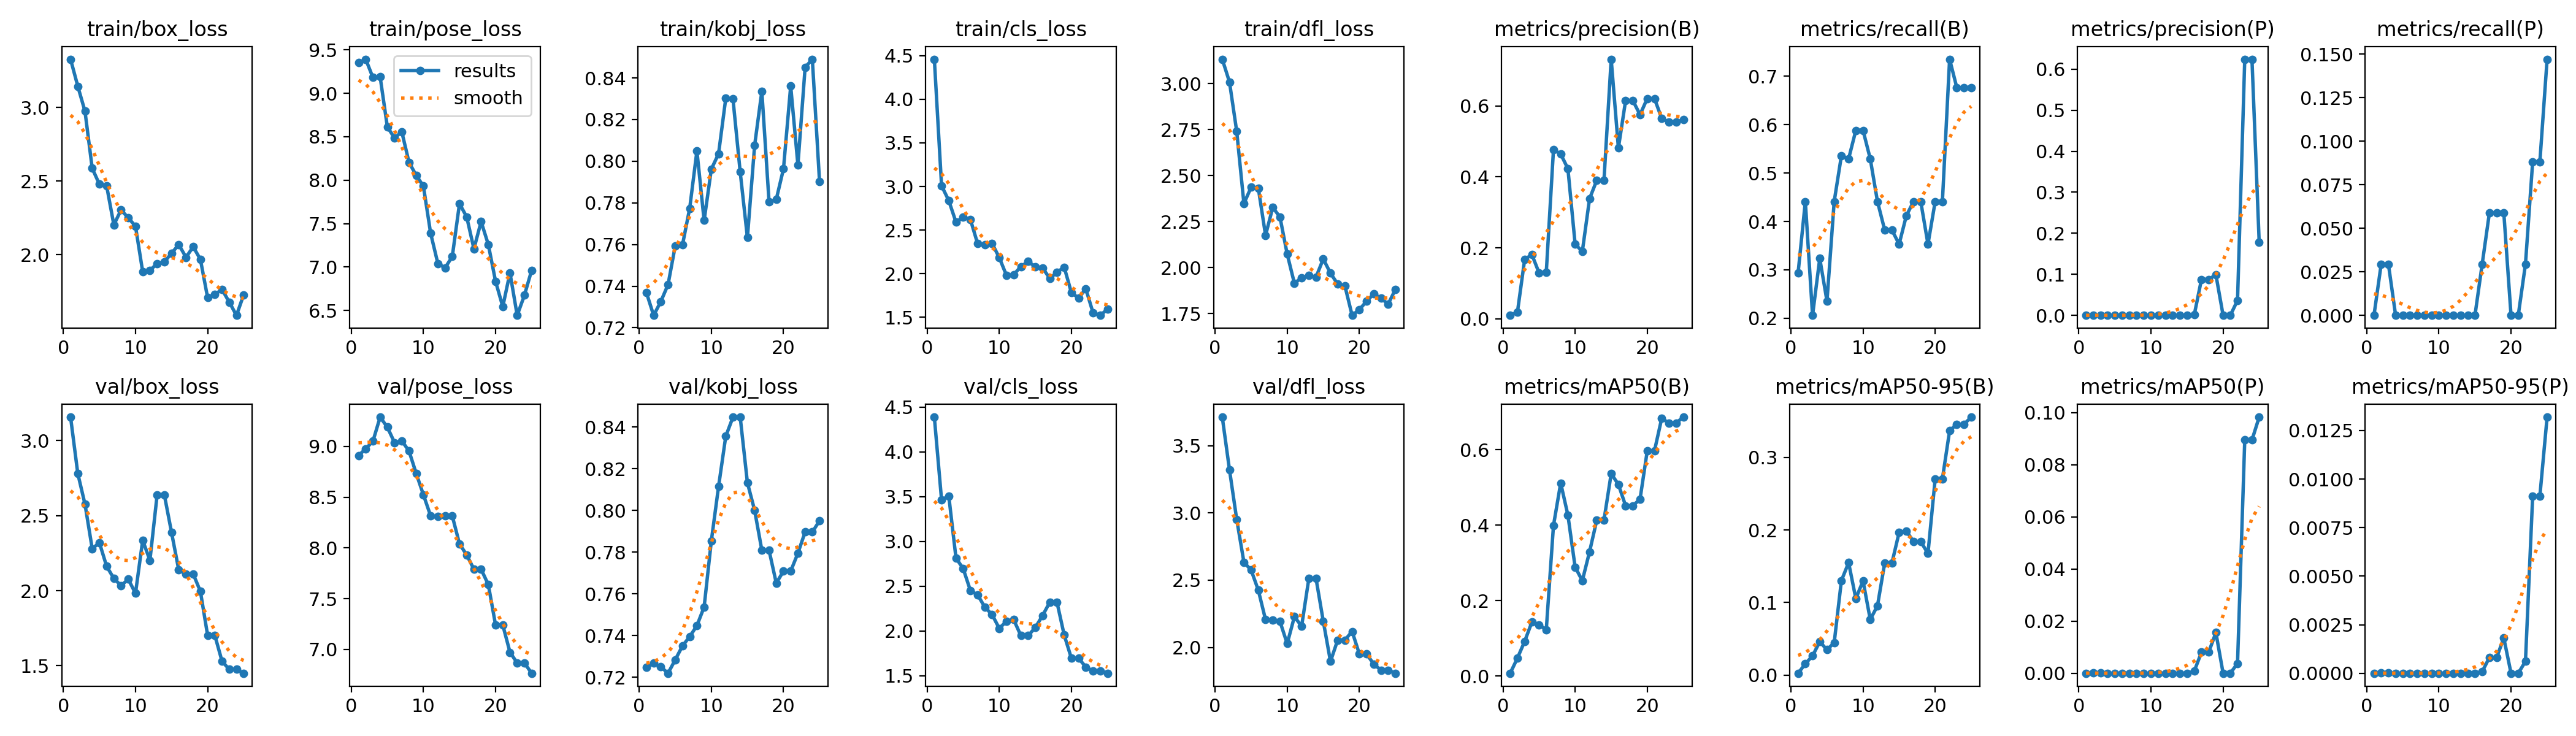

Values plotted in this chart, from the file beside it:
epoch, time, train/box_loss, train/pose_loss, train/kobj_loss, train/cls_loss, train/dfl_loss, metrics/precision(B), metrics/recall(B), metrics/mAP50(B), metrics/mAP50-95(B), metrics/precision(P), metrics/recall(P), metrics/mAP50(P), metrics/mAP50-95(P), val/box_loss, val/pose_loss, val/kobj_loss, val/cls_loss, val/dfl_loss, lr/pg0, lr/pg1, lr/pg2
1, 20.84, 3.327, 9.351, 0.7369, 4.46, 3.132, 0.00976, 0.2941, 0.00768, 0.00265, 0, 0, 0, 0, 3.156, 8.909, 0.7248, 4.388, 3.712, 8e-05, 8e-05, 8e-05
2, 39.68, 3.144, 9.393, 0.726, 3.009, 3.008, 0.01834, 0.4412, 0.04764, 0.01563, 0.0002, 0.02941, 0.00011, 1e-05, 2.78, 8.977, 0.7267, 3.464, 3.32, 0.0001729, 0.0001729, 0.0001729
3, 59.36, 2.973, 9.182, 0.7326, 2.838, 2.741, 0.1666, 0.2059, 0.09193, 0.02661, 0.00011, 0.02941, 7e-05, 1e-05, 2.576, 9.051, 0.7249, 3.508, 2.953, 0.0002578, 0.0002578, 0.0002578
4, 79.1, 2.587, 9.19, 0.7408, 2.591, 2.348, 0.1812, 0.3235, 0.1429, 0.04612, 0, 0, 0, 0, 2.28, 9.289, 0.7219, 2.815, 2.634, 0.0003349, 0.0003349, 0.0003349
5, 97.43, 2.478, 8.614, 0.7594, 2.651, 2.436, 0.1296, 0.2353, 0.1359, 0.03499, 0, 0, 0, 0, 2.319, 9.189, 0.7284, 2.696, 2.575, 0.000404, 0.000404, 0.000404
6, 115, 2.468, 8.485, 0.7598, 2.621, 2.431, 0.1306, 0.4412, 0.1226, 0.04466, 0, 0, 0, 0, 2.162, 9.037, 0.735, 2.451, 2.425, 0.0004652, 0.0004652, 0.0004652
7, 133.5, 2.203, 8.558, 0.7774, 2.344, 2.175, 0.4766, 0.5358, 0.399, 0.1303, 0, 0, 0, 0, 2.082, 9.055, 0.7395, 2.404, 2.206, 0.0005184, 0.0005184, 0.0005184
8, 152.9, 2.304, 8.207, 0.8049, 2.335, 2.327, 0.4642, 0.5294, 0.5115, 0.1551, 0, 0, 0, 0, 2.034, 8.955, 0.7447, 2.266, 2.203, 0.0005638, 0.0005638, 0.0005638
9, 171.4, 2.251, 8.055, 0.7715, 2.347, 2.274, 0.4229, 0.5882, 0.4264, 0.1055, 0, 0, 0, 0, 2.076, 8.733, 0.7537, 2.184, 2.193, 0.0006012, 0.0006012, 0.0006012
10, 189.6, 2.194, 7.932, 0.7962, 2.184, 2.073, 0.2105, 0.5882, 0.2889, 0.1299, 0, 0, 0, 0, 1.982, 8.523, 0.7854, 2.029, 2.029, 0.0006307, 0.0006307, 0.0006307
11, 207.6, 1.884, 7.389, 0.8036, 1.98, 1.914, 0.1897, 0.5294, 0.253, 0.07666, 0, 0, 0, 0, 2.336, 8.315, 0.8115, 2.109, 2.229, 0.0006523, 0.0006523, 0.0006523
12, 225.2, 1.894, 7.041, 0.8302, 1.989, 1.945, 0.3382, 0.4412, 0.3294, 0.09561, 0, 0, 0, 0, 2.202, 8.309, 0.8356, 2.127, 2.158, 0.000666, 0.000666, 0.000666
13, 243.7, 1.94, 6.991, 0.8299, 2.081, 1.956, 0.3902, 0.3824, 0.4131, 0.1544, 0, 0, 0, 0, 2.638, 8.316, 0.8448, 1.948, 2.511, 0.0006717, 0.0006717, 0.0006717
14, 262.9, 1.951, 7.12, 0.7948, 2.139, 1.948, 0.3902, 0.3824, 0.4131, 0.1544, 0, 0, 0, 0, 2.638, 8.316, 0.8448, 1.948, 2.511, 0.0006696, 0.0006696, 0.0006696
15, 280.9, 2.01, 7.729, 0.7633, 2.079, 2.047, 0.7312, 0.3529, 0.5363, 0.1967, 0, 0, 0, 0, 2.387, 8.04, 0.8133, 2.039, 2.196, 0.0006595, 0.0006595, 0.0006595
16, 299.7, 2.069, 7.577, 0.8076, 2.067, 1.969, 0.4812, 0.4118, 0.5077, 0.1987, 0.00131, 0.02941, 0.00079, 8e-05, 2.137, 7.931, 0.8001, 2.172, 1.897, 0.0006415, 0.0006415, 0.0006415
17, 318.4, 1.983, 7.21, 0.8336, 1.946, 1.91, 0.6148, 0.4412, 0.4514, 0.184, 0.08754, 0.05882, 0.00806, 0.00081, 2.111, 7.79, 0.7809, 2.322, 2.056, 0.0006156, 0.0006156, 0.0006156
18, 337.2, 2.054, 7.523, 0.7804, 2.016, 1.9, 0.6148, 0.4412, 0.4514, 0.184, 0.08754, 0.05882, 0.00806, 0.00081, 2.111, 7.79, 0.7809, 2.322, 2.056, 0.0005817, 0.0005817, 0.0005817
19, 356.5, 1.969, 7.258, 0.7817, 2.075, 1.74, 0.575, 0.3529, 0.4687, 0.1678, 0.09902, 0.05882, 0.01561, 0.00181, 1.995, 7.637, 0.7651, 1.956, 2.119, 0.0005399, 0.0005399, 0.0005399
20, 376.3, 1.709, 6.836, 0.7963, 1.781, 1.772, 0.6206, 0.4412, 0.5969, 0.2705, 0, 0, 0, 0, 1.702, 7.241, 0.7709, 1.695, 1.953, 0.0004902, 0.0004902, 0.0004902
21, 394.7, 1.731, 6.544, 0.8361, 1.721, 1.816, 0.6206, 0.4412, 0.5969, 0.2705, 0, 0, 0, 0, 1.702, 7.241, 0.7709, 1.695, 1.953, 0.000416, 0.000416, 0.000416
22, 412.2, 1.764, 6.933, 0.7982, 1.825, 1.857, 0.5646, 0.7353, 0.6826, 0.3368, 0.03657, 0.02941, 0.00379, 0.00061, 1.529, 6.972, 0.7795, 1.598, 1.877, 0.0003368, 0.0003368, 0.0003368
23, 429.7, 1.679, 6.444, 0.845, 1.551, 1.833, 0.5543, 0.6765, 0.6707, 0.3458, 0.6241, 0.08824, 0.08953, 0.00913, 1.476, 6.867, 0.7897, 1.554, 1.832, 0.0002576, 0.0002576, 0.0002576
24, 447, 1.589, 6.675, 0.849, 1.522, 1.802, 0.5543, 0.6765, 0.6707, 0.3458, 0.6241, 0.08824, 0.08953, 0.00913, 1.476, 6.867, 0.7897, 1.554, 1.832, 0.0001784, 0.0001784, 0.0001784
25, 465.1, 1.729, 6.962, 0.7901, 1.593, 1.881, 0.5608, 0.6761, 0.6862, 0.3556, 0.1784, 0.1471, 0.09834, 0.01319, 1.45, 6.766, 0.795, 1.529, 1.809, 9.92e-05, 9.92e-05, 9.92e-05
